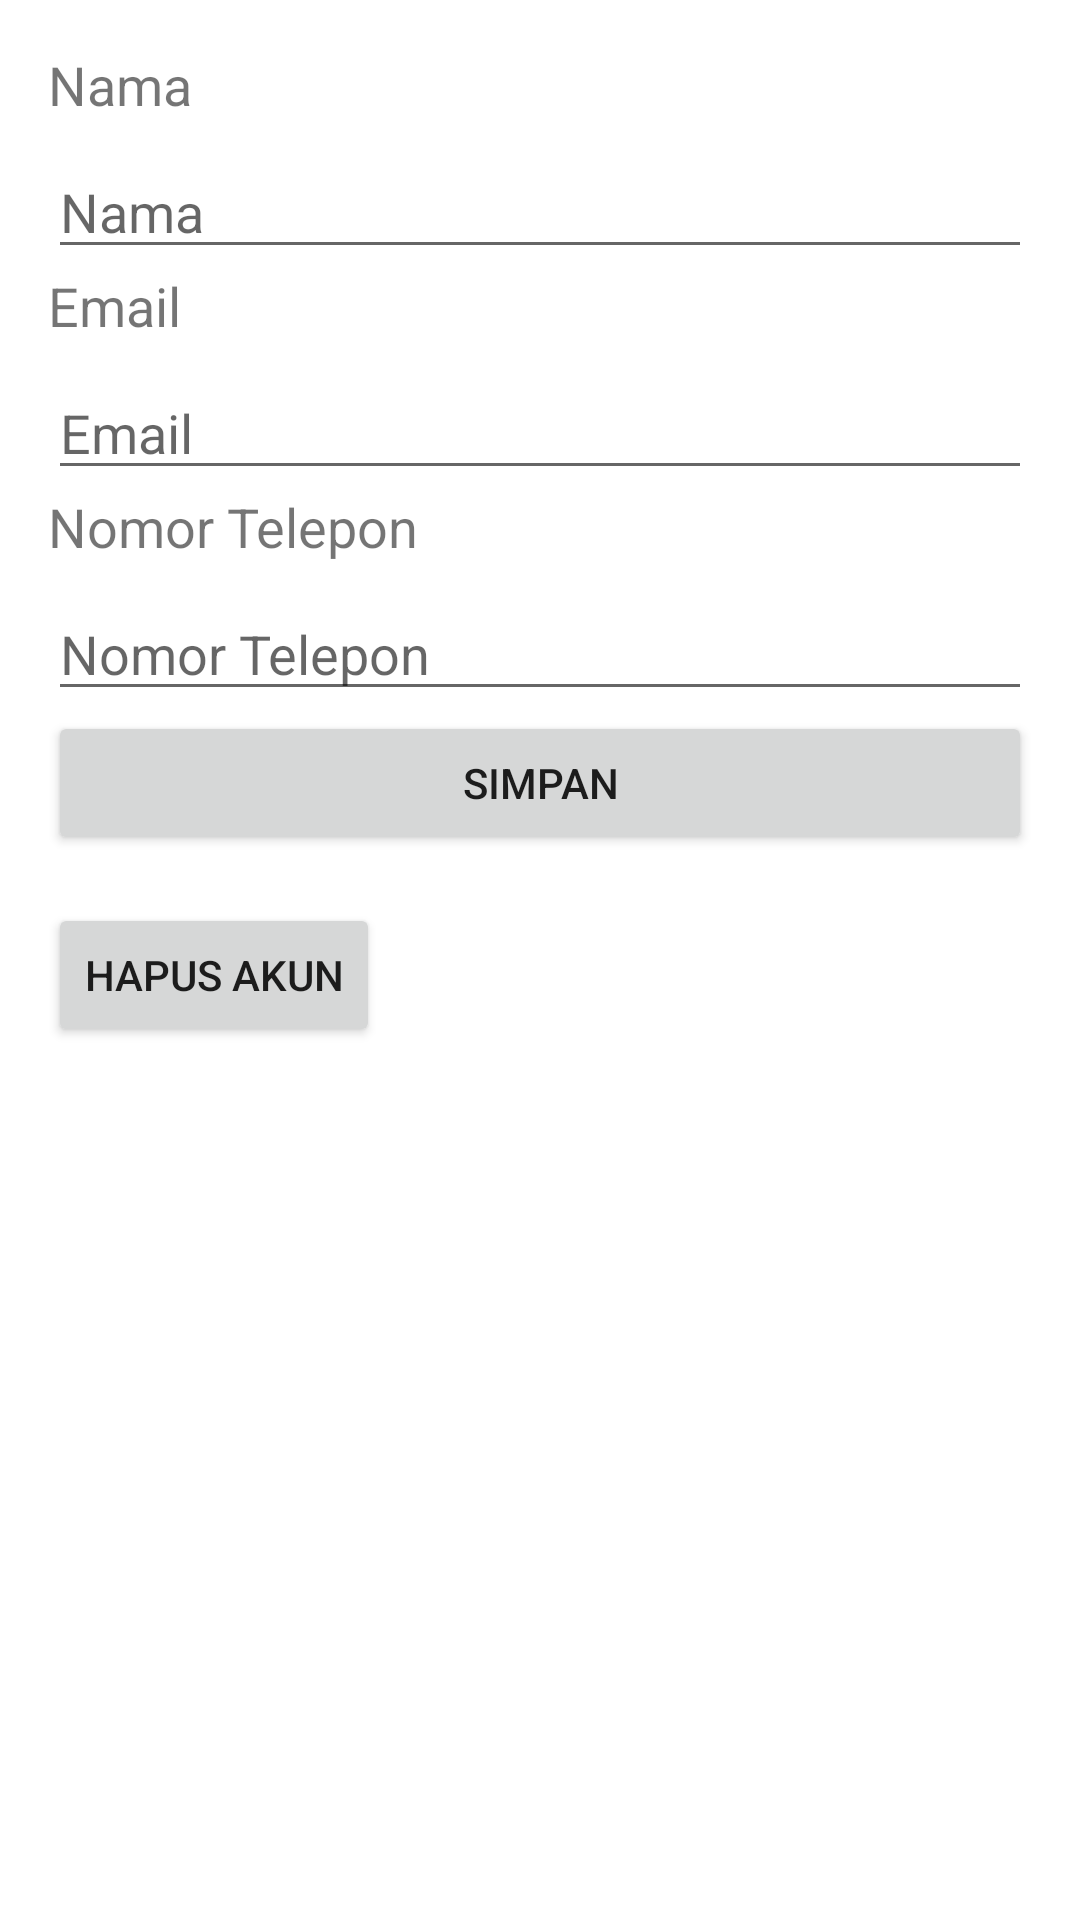

Produce the Android XML layout that renders to this screen, including the resource entries it uses.
<!-- AndroidManifest.xml: application theme Theme.ProgmobBank -->
<!-- res/layout/activity_user_profil.xml -->
<?xml version="1.0" encoding="utf-8"?>
<ScrollView
    xmlns:android="http://schemas.android.com/apk/res/android"
    android:layout_width="match_parent"
    android:layout_height="match_parent"
    android:padding="16dp">

    <LinearLayout
        android:layout_width="match_parent"
        android:layout_height="wrap_content"
        android:orientation="vertical">

        <TextView
            android:layout_width="wrap_content"
            android:layout_height="wrap_content"
            android:text="Nama"
            android:textSize="18sp"
            android:layout_marginBottom="8dp" />

        <EditText
            android:id="@+id/editTextNama"
            android:layout_width="match_parent"
            android:layout_height="wrap_content"
            android:hint="Nama"
            android:inputType="text" />

        <TextView
            android:layout_width="wrap_content"
            android:layout_height="wrap_content"
            android:text="Email"
            android:textSize="18sp"
            android:layout_marginBottom="8dp" />

        <EditText
            android:id="@+id/editTextEmail"
            android:layout_width="match_parent"
            android:layout_height="wrap_content"
            android:hint="Email"
            android:inputType="textEmailAddress" />

        <TextView
            android:layout_width="wrap_content"
            android:layout_height="wrap_content"
            android:text="Nomor Telepon"
            android:textSize="18sp"
            android:layout_marginBottom="8dp" />

        <EditText
            android:id="@+id/editTextNoTelp"
            android:layout_width="match_parent"
            android:layout_height="wrap_content"
            android:hint="Nomor Telepon"
            android:inputType="phone" />

        <Button
            android:id="@+id/buttonSimpan"
            android:layout_width="match_parent"
            android:layout_height="wrap_content"
            android:text="Simpan"
            android:onClick="onSimpanClick" />


        <Button
            android:id="@+id/buttonHapusAkun"
            android:layout_width="wrap_content"
            android:layout_height="wrap_content"
            android:text="Hapus Akun"
            android:layout_marginTop="16dp"/>



    </LinearLayout>
</ScrollView>
<!-- resources referenced by this layout -->
<resources>
  <style name="Theme.ProgmobBank" parent="Base.Theme.ProgmobBank" />
  <style name="Base.Theme.ProgmobBank" parent="Theme.MaterialComponents.DayNight.NoActionBar">
          
          
      </style>
</resources>
